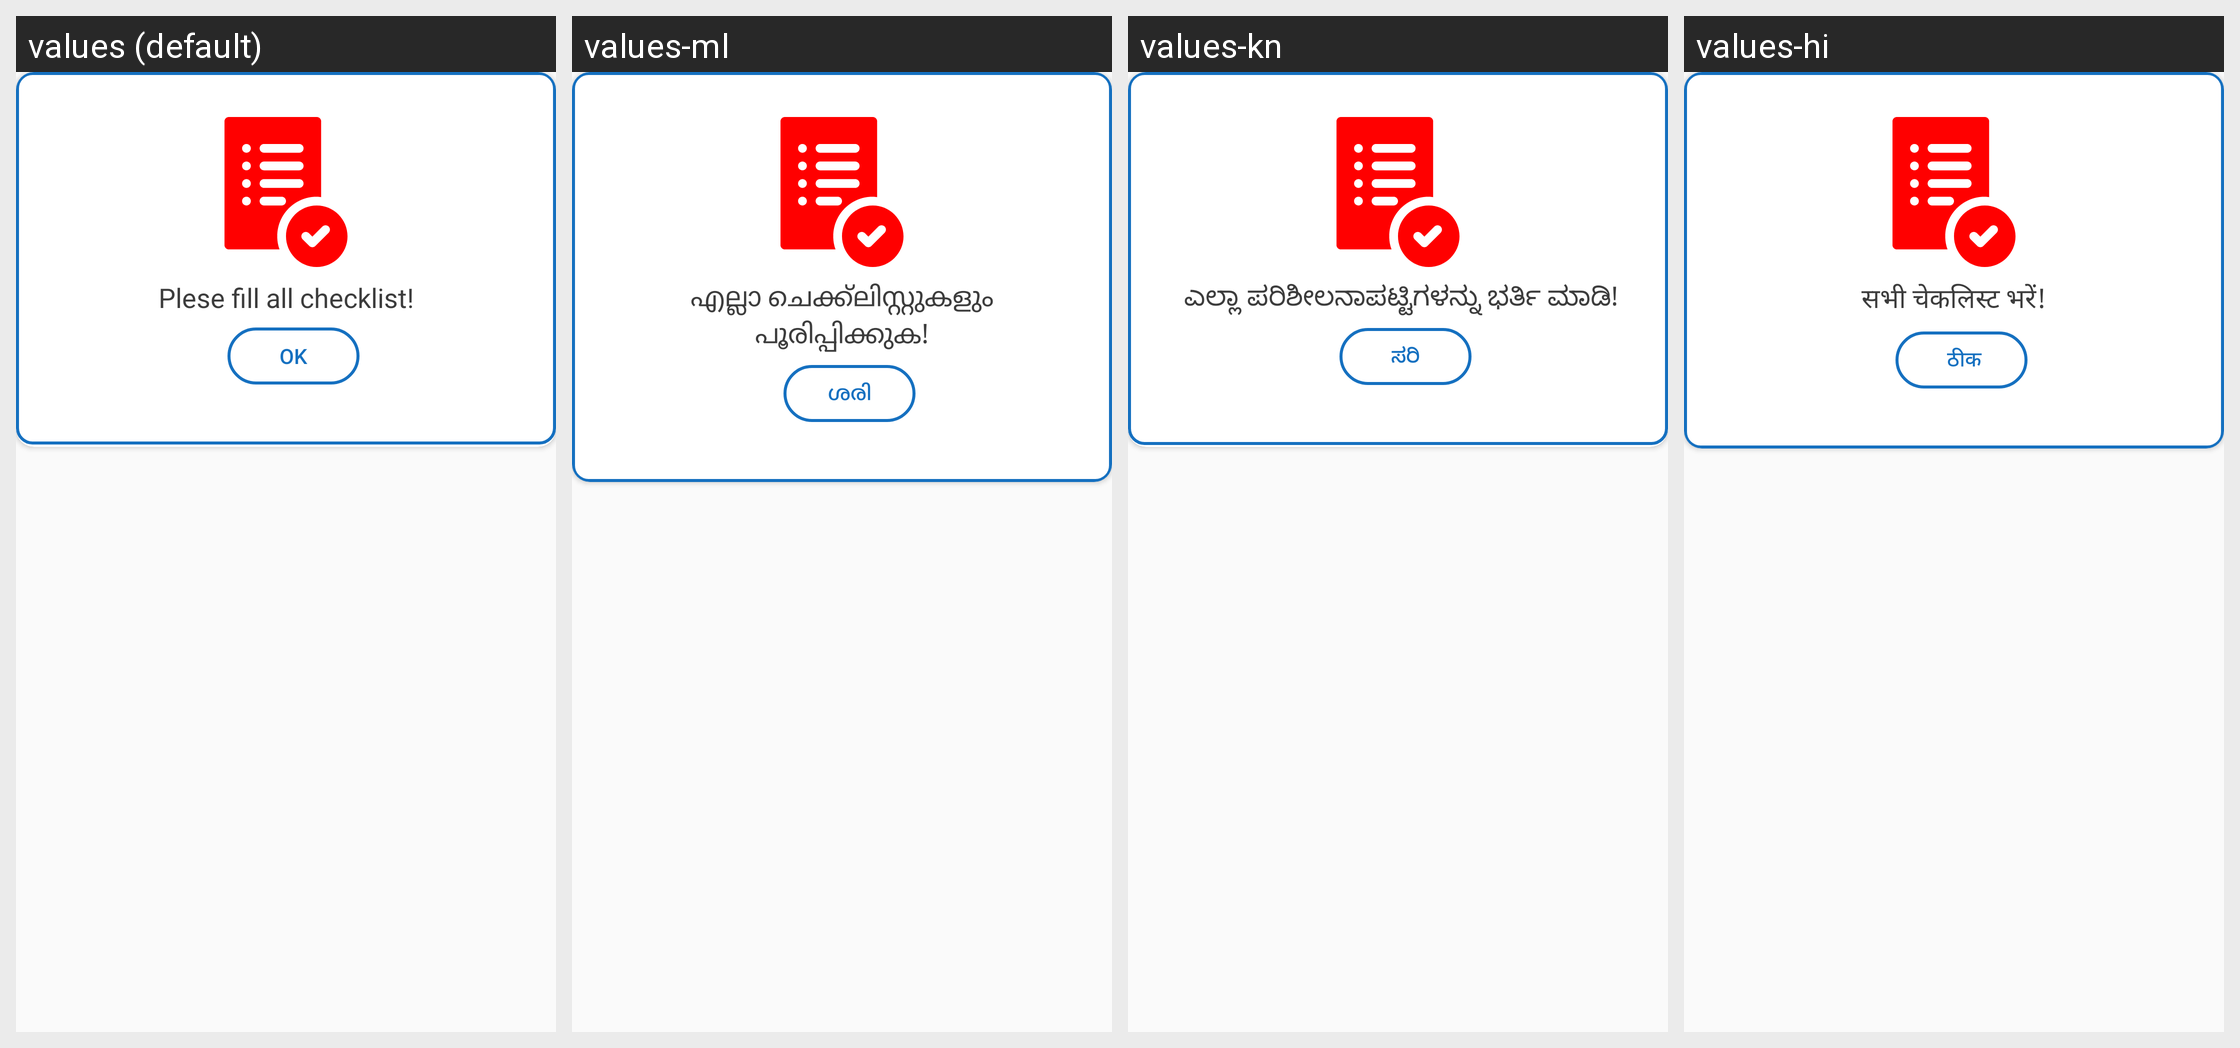

Strings drawn on this Android screen and how each of the app's shown locales translates them:
Android screen res/layout/dialogue_checklist_error.xml rendered under 4 locales, left to right: values (default), values-ml, values-kn, values-hi. Device: Nexus 5 (rendered at 1080×1920; each locale shown at half size, 540×960, under a caption strip naming it); theme AppTheme.
Other locales in the repository, not shown: values-ta.
Strings drawn on this screen, with the default value and each locale's value (text and hints the layout hard-codes, and strings that could not be matched under every locale, appear in the picture but are not listed):

checkall
  values: Plese fill all checklist!
  values-ml: എല്ലാ ചെക്ക്‌ലിസ്റ്റുകളും പൂരിപ്പിക്കുക!
  values-kn:  ಎಲ್ಲಾ ಪರಿಶೀಲನಾಪಟ್ಟಿಗಳನ್ನು ಭರ್ತಿ ಮಾಡಿ!
  values-hi: सभी चेकलिस्ट भरें!

ok
  values: OK
  values-ml: ശരി
  values-kn: ಸರಿ
  values-hi:  ठीक
